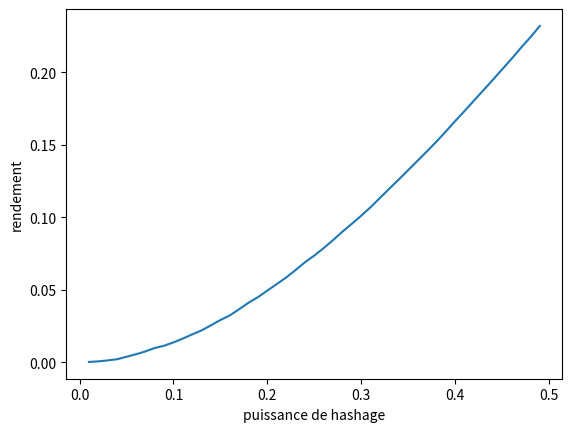

Write Python code to recreate this figure.
#%% 2. Attaque 1+2
from random import *
import matplotlib.pyplot as plt
import numpy as np


def selfishMining(proba):
    Block=np.random.choice(('A','B'),p=[proba/100,1-proba/100])
    return Block
    

def attack(proba):
    Tentative1 =  selfishMining(proba) 
    if(Tentative1 =='A'):
        Tentative2=selfishMining(proba)
        Tentative3=selfishMining(proba)
        #AAX
        if(Tentative2 =='A'):
            #AAA
            if(Tentative3 =='A'):
                return ['A', 'A', 'A']
            #AAB
            else:
                P=(1-proba)*proba**2
                return ['A', 'A', 'B']
        #ABX
        else:
            #ABA
            if(Tentative3 =='A'):
                return ['A', 'B', 'A']
            #ABB
            else:
                return ['A', 'B', 'B']
        #BXX
    else:
        return ['B']
    

# rendement R1 + ... + Rn / H1 + ... + Hn    
def benefit(hashrate): # Count what does the attack give to the attacker
    A = attack(hashrate)
    if A == ['A', 'A', 'A']:
        return ([3,3])
    if A == ['A', 'B', 'A']:
        return ([2,2])
    if A == ['A', 'A', 'B']:
        return ([2,2])
    if A == ['A', 'B', 'B']:
        return ([0,2])
    if A == ['B']:
        return ([0,1])

L = []
hashrate = 42
for n in range(0,100):
    L.append(benefit(hashrate))
    
print(L)
deno = 0
num = 0
for elem in L:
    num += elem[0]
    deno += elem[1]
    
rendement = num/deno
print(rendement)


def simulation():
    results = []
    L=[]
    for hashrate in range(1,50):
        for n in range(0,10000):
            L.append(benefit(hashrate))
        deno = 0
        num = 0
        for elem in L:
            num += elem[0]
            deno += elem[1]
            
        rendement = num/deno
        #print(rendement)
        #results.append([rendement,hashrate])
        results.append(rendement)
    return results


# faire un graph avec diférent hashrate

rendements = simulation()
print(rendements)
abs = np.arange(0.01,0.50,0.01)

plt.plot(abs, rendements) #creation du plot
#plt.plot(abs, abs, label="honest mining")
plt.xlabel('puissance de hashage')
plt.ylabel('rendement')
plt.show()


#%% Test de le fonction random

def minage(h):
    n = random()
    hashRate = h/100
    if (n < hashRate):
        return 1
    else:
        return 0
A = 0
B = 0
for i in range(0,10000):
    rnd = minage(50)
    if rnd == 0:
        A += 1
    else:
        B+=1
    
print(A)
print(B)

#La fonction random semble bien aléatoire
